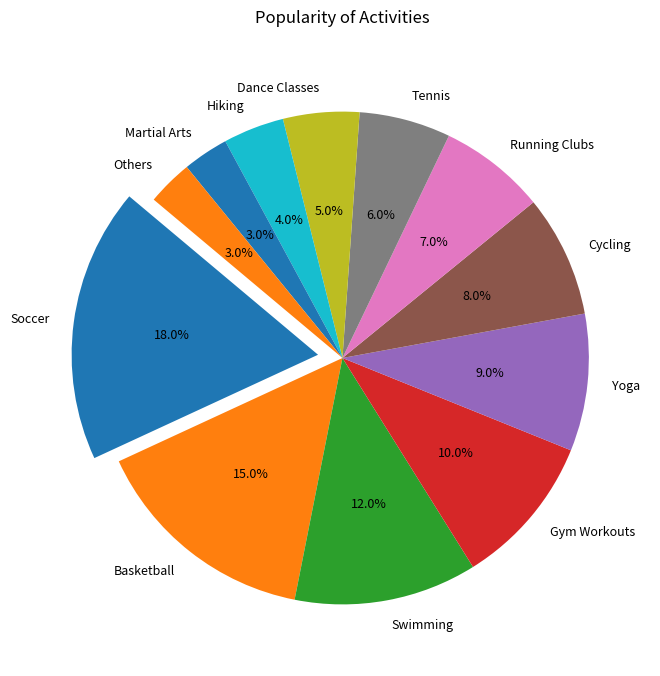

Recreate this plot in Python.

import matplotlib.pyplot as plt

# Data from the table
data = [
    {'Activity': 'Soccer', 'Percentage': '18%'},
    {'Activity': 'Basketball', 'Percentage': '15%'},
    {'Activity': 'Swimming', 'Percentage': '12%'},
    {'Activity': 'Gym Workouts', 'Percentage': '10%'},
    {'Activity': 'Yoga', 'Percentage': '9%'},
    {'Activity': 'Cycling', 'Percentage': '8%'},
    {'Activity': 'Running Clubs', 'Percentage': '7%'},
    {'Activity': 'Tennis', 'Percentage': '6%'},
    {'Activity': 'Dance Classes', 'Percentage': '5%'},
    {'Activity': 'Hiking', 'Percentage': '4%'},
    {'Activity': 'Martial Arts', 'Percentage': '3%'},
    {'Activity': 'Others', 'Percentage': '3%'}
]

# Extracting activities and corresponding percentage values
activities = [item['Activity'] for item in data]
percentages = [int(item['Percentage'].strip('%')) for item in data]

# Colors for each slice
colors = [
    '#1f77b4', '#ff7f0e', '#2ca02c', '#d62728', '#9467bd',
    '#8c564b', '#e377c2', '#7f7f7f', '#bcbd22', '#17becf',
    '#1f77b4', '#ff7f0e'
]

# Exploding the first slice (Soccer)
explode = (0.1, 0, 0, 0, 0, 0, 0, 0, 0, 0, 0, 0)

# Plotting the pie chart
plt.figure(figsize=(10, 8))
plt.pie(percentages, explode=explode, labels=activities, colors=colors, autopct='%1.1f%%', startangle=140, textprops={'fontsize': 9})

# Adding a title
plt.title('Popularity of Activities', pad=20)

# Display the plot
plt.show()
